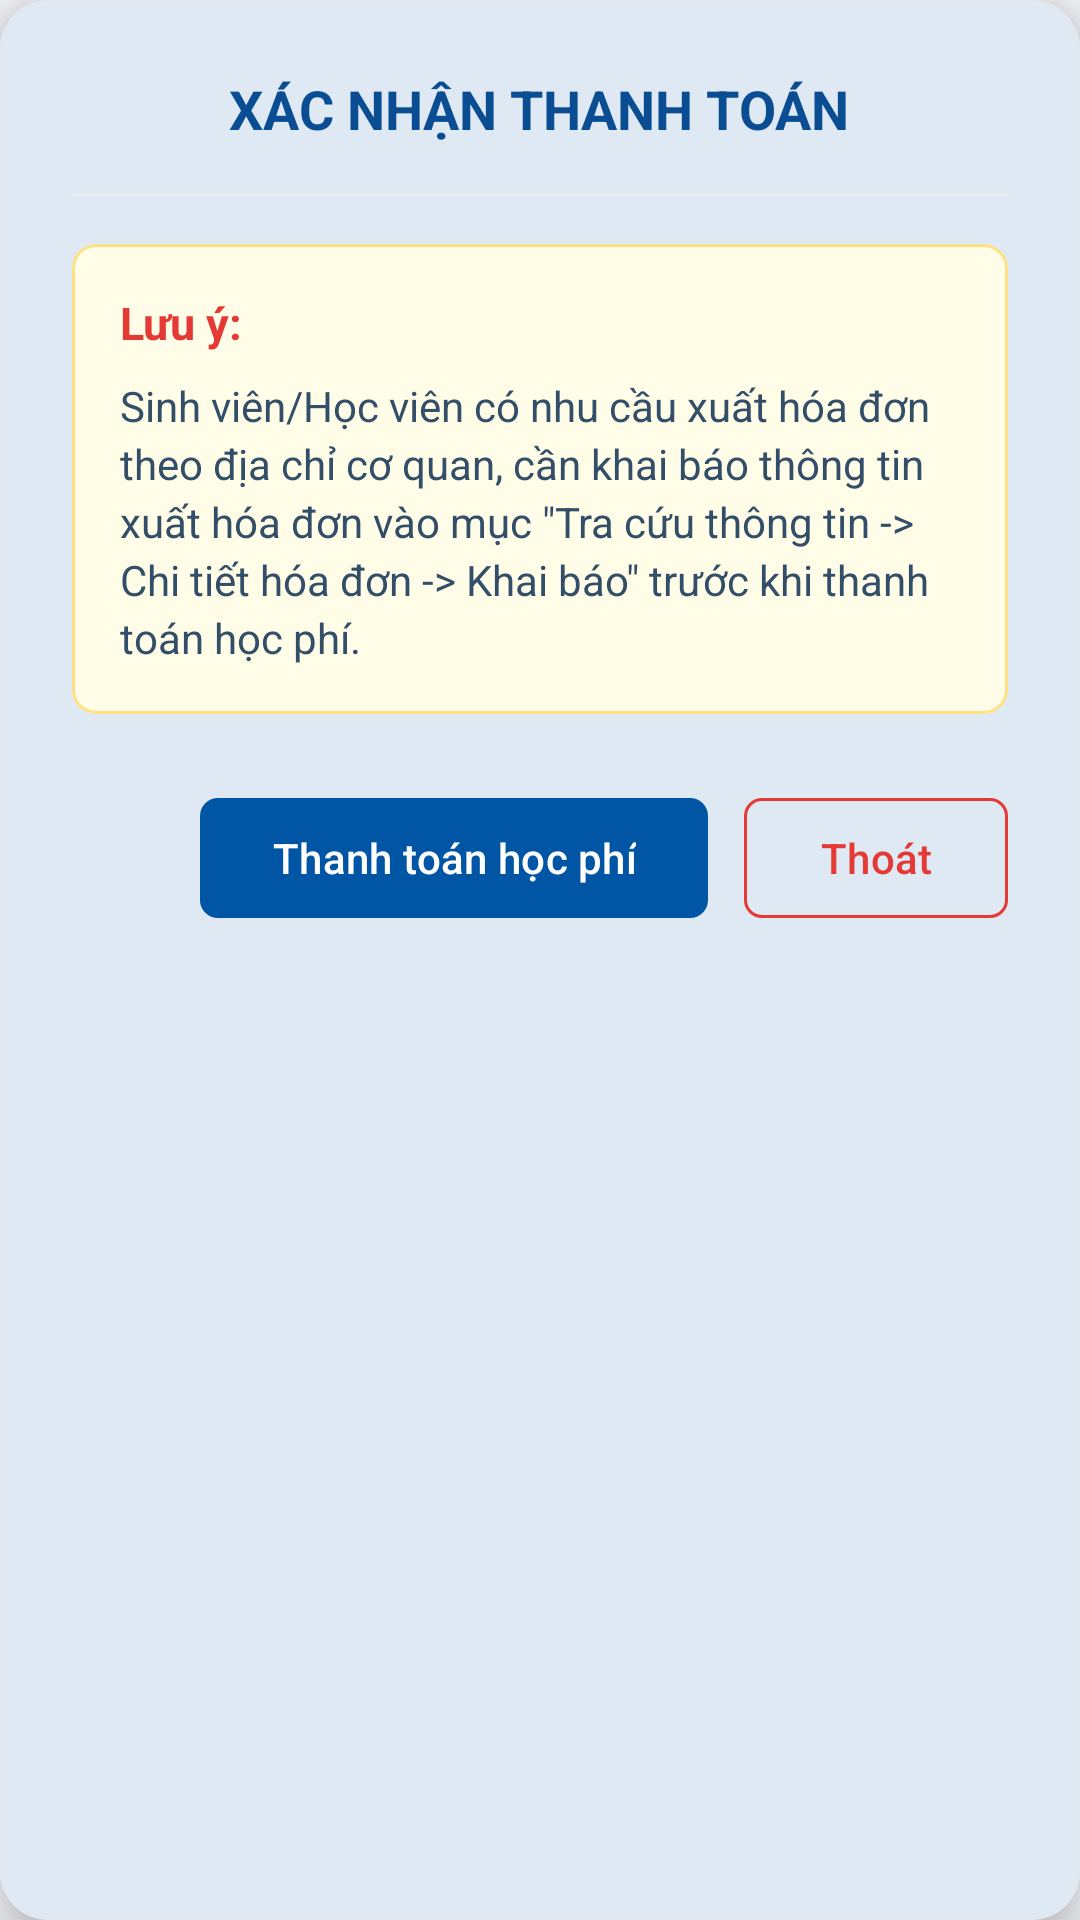

Layout XML and referenced resources for this Android screen:
<!-- AndroidManifest.xml: application theme Theme.MKUPortal -->
<!-- res/layout/dialog_confirm_payment.xml -->
<?xml version="1.0" encoding="utf-8"?>
<com.google.android.material.card.MaterialCardView
    xmlns:android="http://schemas.android.com/apk/res/android"
    xmlns:app="http://schemas.android.com/apk/res-auto"
    android:layout_width="match_parent"
    android:layout_height="wrap_content"
    app:cardBackgroundColor="@color/mku_card_bg"
    app:cardCornerRadius="16dp"
    app:cardElevation="10dp"
    app:strokeColor="@color/mku_card_stroke"
    app:strokeWidth="1dp">

    <LinearLayout
        android:layout_width="match_parent"
        android:layout_height="wrap_content"
        android:orientation="vertical"
        android:padding="24dp">

        <TextView
            android:layout_width="wrap_content"
            android:layout_height="wrap_content"
            android:layout_gravity="center_horizontal"
            android:text="@string/title_confirm_payment"
            android:textColor="@color/mku_title_blue"
            android:textSize="18sp"
            android:textStyle="bold" />

        <View
            android:layout_width="match_parent"
            android:layout_height="1dp"
            android:layout_marginTop="16dp"
            android:layout_marginBottom="16dp"
            android:background="@color/mku_divider" />

        <com.google.android.material.card.MaterialCardView
            android:layout_width="match_parent"
            android:layout_height="wrap_content"
            app:cardBackgroundColor="#FFFDE7"
            app:cardCornerRadius="8dp"
            app:cardElevation="0dp"
            app:strokeColor="#FFE082"
            app:strokeWidth="1dp">

            <LinearLayout
                android:layout_width="match_parent"
                android:layout_height="wrap_content"
                android:orientation="vertical"
                android:padding="16dp">

                <TextView
                    android:layout_width="wrap_content"
                    android:layout_height="wrap_content"
                    android:text="Lưu ý:"
                    android:textColor="#E53935"
                    android:textSize="15sp"
                    android:textStyle="bold" />

                <TextView
                    android:layout_width="match_parent"
                    android:layout_height="wrap_content"
                    android:layout_marginTop="8dp"
                    android:lineSpacingExtra="3dp"
                    android:text="@string/note_payment_warning"
                    android:textColor="#334E68"
                    android:textSize="14sp" />

            </LinearLayout>

        </com.google.android.material.card.MaterialCardView>

        <LinearLayout
            android:layout_width="match_parent"
            android:layout_height="wrap_content"
            android:layout_marginTop="24dp"
            android:gravity="end"
            android:orientation="horizontal">

            <com.google.android.material.button.MaterialButton
                android:id="@+id/btnDoPayTuition"
                style="@style/Widget.Material3.Button"
                android:layout_width="wrap_content"
                android:layout_height="48dp"
                android:text="@string/btn_pay_tuition"
                android:textColor="@color/white"
                android:textSize="14sp"
                app:backgroundTint="@color/mku_primary_blue"
                app:cornerRadius="6dp" />

            <com.google.android.material.button.MaterialButton
                android:id="@+id/btnExitPayment"
                style="@style/Widget.Material3.Button.OutlinedButton"
                android:layout_width="wrap_content"
                android:layout_height="48dp"
                android:layout_marginStart="12dp"
                android:text="@string/btn_exit"
                android:textColor="#E53935"
                android:textSize="14sp"
                app:cornerRadius="6dp"
                app:strokeColor="#E53935"
                app:strokeWidth="1dp" />

        </LinearLayout>

    </LinearLayout>

</com.google.android.material.card.MaterialCardView>
<!-- resources referenced by this layout -->
<resources>
  <color name="mku_card_bg">#FFFFFFFF</color>
  <color name="mku_card_stroke">#E2E8F0</color>
  <color name="mku_divider">#E8ECEF</color>
  <color name="mku_primary_blue">#0055A5</color>
  <color name="mku_title_blue">#0A4D92</color>
  <color name="white">#FFFFFFFF</color>
  <string name="btn_exit">Thoát</string>
  <string name="btn_pay_tuition">Thanh toán học phí</string>
  <string name="note_payment_warning">Sinh viên/Học viên có nhu cầu xuất hóa đơn theo địa chỉ cơ quan, cần khai báo thông tin xuất hóa đơn vào mục \"Tra cứu thông tin -&gt; Chi tiết hóa đơn -&gt; Khai báo\" trước khi thanh toán học phí.</string>
  <string name="title_confirm_payment">XÁC NHẬN THANH TOÁN</string>
  <style name="Theme.MKUPortal" parent="Base.Theme.MKUPortal" />
  <style name="Base.Theme.MKUPortal" parent="Theme.Material3.DayNight.NoActionBar">
          <item name="colorPrimary">@color/mku_primary_blue</item>
          <item name="colorOnPrimary">@color/white</item>
          <item name="colorPrimaryContainer">@color/mku_primary_dark</item>
          <item name="colorSurface">@color/mku_card_bg</item>
          <item name="colorOnSurface">@color/mku_text_header</item>
          <item name="android:windowBackground">@color/mku_bg_light</item>
          <item name="android:statusBarColor">@color/mku_primary_blue</item>
          <item name="android:windowLightStatusBar">true</item>
      </style>
  <color name="mku_primary_dark">#003E7E</color>
  <color name="mku_text_header">#102A43</color>
  <color name="mku_bg_light">#F3F5F9</color>
</resources>
